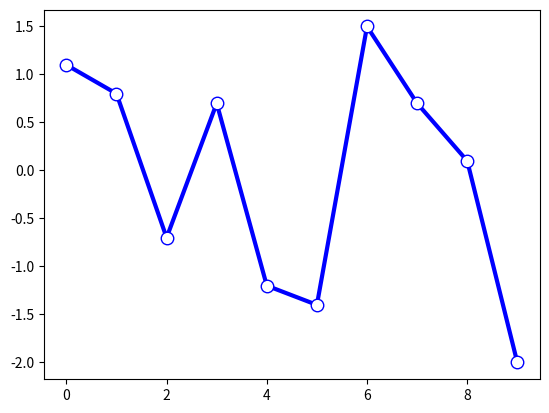

Reproduce this figure in Python.
import matplotlib.pyplot as plt

x = [0,1,2,3,4,5,6,7,8,9]
y = [1.1,0.8,-0.7,0.7,-1.2,-1.4,1.5,0.7,0.1,-2.0]


plt.plot(x, y, color='blue', linestyle='solid', linewidth = 3 ,markerfacecolor='white',marker='o', markersize=9)

  
plt.show()
